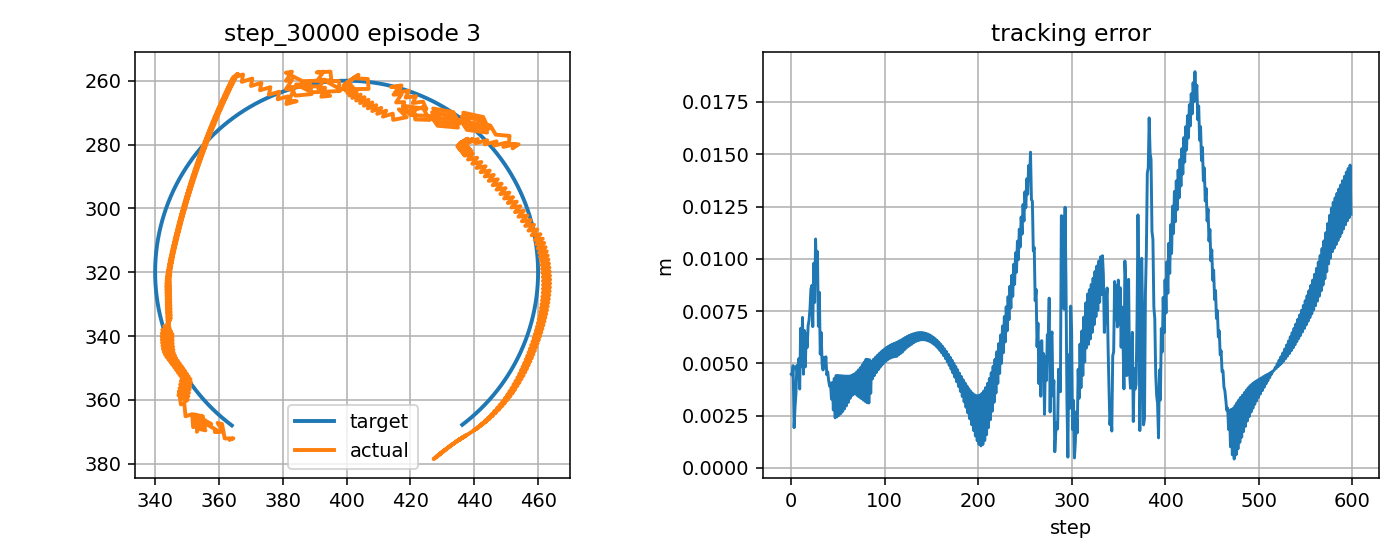

Data behind this chart, as committed beside it:
step, t, x_target_px, y_target_px, x_ee_px, y_ee_px, q1, q2, dq1, dq2, tau1, tau2, tau_pd1, tau_pd2, reward, ee_error_px, ee_error_m, q_error_norm, dq_error_norm, action_norm, action_saturation, tau_total_norm, tau_residual_norm, q_abs_max
0, 4.411, 364, 368, 363.5, 372.5, -2.731, 2.322, -1.146, 1.62, -7.114, 2.082, -4.162, -0.421, 0.7136, 4.485, 0.004485, 0.03448, 2.072, 0.7741, 0.0, 7.413, 3.871, 2.731
1, 4.427, 363.6, 367.7, 364.5, 372.1, -2.722, 2.321, 0.5205, -0.04677, 12.19, -19.43, 7.988, -14.43, 0.779, 4.432, 0.004432, 0.03265, 0.6368, 1.306, 0.5, 22.94, 6.529, 2.722
2, 4.444, 363.2, 367.4, 361.8, 372.1, -2.741, 2.316, -1.146, -0.313, -11.04, 1.243, -9.05, -1.181, 0.7823, 4.893, 0.004893, 0.03824, 1.055, 0.6268, 0.0, 11.11, 3.134, 2.741
3, 4.461, 362.8, 367.1, 361, 367.6, -2.732, 2.283, 0.5205, -1.98, 4.616, -1.814, 8.296, 1.009, 0.9605, 1.925, 0.001925, 0.01387, 1.907, 0.9277, 0.0, 4.959, 4.638, 2.732
4, 4.477, 362.4, 366.8, 359.6, 367.2, -2.74, 2.278, -0.4862, -0.313, -9.722, 13.51, -8.753, 15.37, 0.8588, 2.907, 0.002907, 0.02052, 0.4139, 0.4202, 0.0, 16.64, 2.101, 2.74
5, 4.494, 362.1, 366.5, 361.3, 370, -2.738, 2.3, 0.1773, 1.354, -1.68, 2.633, 1.581, 2.103, 0.8321, 3.559, 0.003559, 0.02769, 1.556, 0.6608, 0.0, 3.123, 3.304, 2.738
6, 4.511, 361.7, 366.2, 358.7, 370, -2.756, 2.295, -1.087, -0.313, -3.961, -9.612, -5.192, -12.12, 0.7664, 4.901, 0.004901, 0.03832, 1.006, 0.5593, 0.0, 10.4, 2.796, 2.756
7, 4.527, 361.3, 365.8, 360.1, 370, -2.746, 2.298, 0.5797, 0.1669, 4.464, 0.6554, 8.101, 1.267, 0.8231, 4.317, 0.004317, 0.03378, 0.7521, 0.7375, 0.0, 4.512, 3.687, 2.746
8, 4.544, 360.9, 365.5, 356.1, 367.6, -2.764, 2.273, -1.087, -1.5, -9.626, -0.5357, -8.962, -2.779, 0.7646, 5.223, 0.005223, 0.03812, 1.655, 0.4679, 0.0, 9.641, 2.34, 2.764
9, 4.561, 360.5, 365.2, 357.6, 367.6, -2.754, 2.276, 0.5797, 0.1669, 12.2, 11.5, 8.348, 11.29, 0.8616, 3.772, 0.003772, 0.02867, 0.7484, 0.7711, 0.0, 16.76, 3.855, 2.754
10, 4.577, 360.2, 364.9, 353.5, 365.3, -2.773, 2.251, -1.087, -1.5, -8.711, -0.005508, -8.711, -2.249, 0.6658, 6.675, 0.006675, 0.04513, 1.657, 0.4487, 0.0, 8.711, 2.244, 2.773
11, 4.594, 359.8, 364.5, 355, 365.2, -2.763, 2.254, 0.5797, 0.1669, 13.34, 12.16, 8.603, 11.82, 0.8184, 4.84, 0.00484, 0.03313, 0.7448, 0.9488, 0.0, 18.04, 4.744, 2.763
12, 4.611, 359.4, 364.2, 352.2, 364.6, -2.778, 2.243, -0.8946, -0.642, -7.78, 0.7, -8.453, -1.722, 0.654, 7.198, 0.007198, 0.04818, 0.9387, 0.5029, 0.0, 7.811, 2.514, 2.778
13, 4.627, 359, 363.8, 355.1, 366.1, -2.765, 2.26, 0.7721, 1.025, 6.652, 8.205, 6.826, 4.991, 0.8625, 4.482, 0.004482, 0.03286, 1.477, 0.6438, 0.0, 10.56, 3.219, 2.765
14, 4.644, 358.7, 363.5, 352.4, 365.4, -2.78, 2.249, -0.8946, -0.642, -7.965, -5.069, -10.34, -9.044, 0.6697, 6.571, 0.006571, 0.04591, 0.9424, 0.926, 0.0, 9.442, 4.63, 2.78
15, 4.661, 358.3, 363.2, 355.3, 366.9, -2.767, 2.266, 0.7721, 1.025, 5.746, 6.573, 6.866, 4.532, 0.8334, 4.829, 0.004829, 0.03735, 1.476, 0.4658, 0.0, 8.73, 2.329, 2.767
16, 4.677, 358, 362.8, 352.6, 366.3, -2.782, 2.256, -0.8946, -0.642, -8.107, -5.622, -10.3, -9.505, 0.6869, 6.422, 0.006422, 0.04726, 0.9461, 0.8915, 0.0, 9.866, 4.458, 2.782
17, 4.694, 357.6, 362.5, 355.5, 367.8, -2.769, 2.273, 0.7721, 1.025, 4.97, 4.638, 6.914, 4.069, 0.7745, 5.762, 0.005762, 0.04528, 1.475, 0.405, 0.0, 6.798, 2.025, 2.769
18, 4.711, 357.3, 362.1, 352.8, 367.2, -2.784, 2.262, -0.8946, -0.642, -8.247, -6.207, -10.25, -9.968, 0.6846, 6.785, 0.006785, 0.05201, 0.9498, 0.8519, 0.0, 10.32, 4.259, 2.784
19, 4.727, 356.9, 361.7, 355.6, 368.7, -2.771, 2.279, 0.7721, 1.025, 4.313, 2.902, 6.968, 3.605, 0.6987, 7.056, 0.007056, 0.05523, 1.474, 0.5492, 0.0, 5.199, 2.746, 2.771
20, 4.744, 356.6, 361.4, 352.9, 368.1, -2.786, 2.268, -0.8946, -0.642, -8.381, -6.757, -10.19, -10.43, 0.6617, 7.593, 0.007593, 0.05939, 0.9536, 0.8193, 0.0, 10.77, 4.097, 2.786
21, 4.761, 356.2, 361, 355.8, 369.6, -2.773, 2.285, 0.7721, 1.025, 3.812, 1.463, 7.028, 3.139, 0.6168, 8.551, 0.008551, 0.06633, 1.473, 0.7253, 0.0, 4.084, 3.626, 2.773
22, 4.777, 355.9, 360.7, 353.1, 368.9, -2.788, 2.275, -0.8946, -0.642, -8.506, -7.275, -10.13, -10.9, 0.6224, 8.724, 0.008724, 0.06859, 0.9573, 0.7941, 0.0, 11.19, 3.97, 2.788
23, 4.794, 355.5, 360.3, 354, 366.9, -2.775, 2.263, 0.7721, -0.7237, 3.413, 0.2282, 7.096, 2.671, 0.744, 6.755, 0.006755, 0.05309, 0.9691, 0.8839, 0.0, 3.421, 4.42, 2.775
24, 4.811, 355.2, 359.9, 353.1, 369.5, -2.79, 2.278, -0.8946, 0.943, -11.62, 3.115, -10.07, 3.624, 0.5335, 9.786, 0.009786, 0.07684, 1.428, 0.327, 0.0, 12.03, 1.635, 2.79
25, 4.827, 354.9, 359.5, 354, 367.4, -2.777, 2.266, 0.7721, -0.7237, 8.985, -15.26, 7.169, -10.38, 0.6863, 7.911, 0.007911, 0.06191, 0.9636, 1.04, 0.0, 17.71, 5.201, 2.777
26, 4.844, 354.5, 359.2, 353.1, 370, -2.792, 2.282, -0.8946, 0.943, -11.85, 2.303, -9.993, 3.247, 0.4823, 10.95, 0.01095, 0.08569, 1.432, 0.4162, 0.0, 12.07, 2.081, 2.792
27, 4.861, 354.2, 358.8, 353.9, 367.9, -2.779, 2.27, 0.7721, -0.7237, 9.649, -15.68, 7.248, -10.76, 0.6293, 9.16, 0.00916, 0.07128, 0.9582, 1.094, 0.5, 18.41, 5.472, 2.779
28, 4.877, 353.9, 358.4, 351.9, 368.6, -2.794, 2.269, -0.8946, -0.04407, -12.02, 1.332, -9.911, 2.869, 0.5426, 10.34, 0.01034, 0.0813, 0.8792, 0.5219, 0.0, 12.09, 2.609, 2.794
29, 4.894, 353.6, 358, 351.6, 364.5, -2.781, 2.241, 0.7693, -1.711, 3.433, -5.934, 7.325, -2.677, 0.7689, 6.775, 0.006775, 0.05338, 1.703, 1.015, 0.0, 6.856, 5.076, 2.781
30, 4.911, 353.3, 357.6, 349.5, 365.1, -2.796, 2.24, -0.8973, -0.04407, -10.61, 7.074, -9.81, 11.52, 0.6026, 8.398, 0.008398, 0.0656, 0.8872, 0.9035, 0.0, 12.76, 4.518, 2.796
31, 4.927, 353, 357.2, 349.1, 361.1, -2.783, 2.212, 0.7693, -1.711, 3.642, -2.413, 7.431, -1.923, 0.8236, 5.441, 0.005441, 0.04054, 1.699, 0.7642, 0.0, 4.368, 3.821, 2.783
32, 4.944, 352.6, 356.8, 348.1, 361.4, -2.791, 2.211, -0.4445, -0.04407, -8.281, 8.064, -9.729, 12.27, 0.6959, 6.476, 0.006476, 0.04806, 0.4551, 0.8901, 0.0, 11.56, 4.451, 2.791
33, 4.961, 352.3, 356.4, 347.5, 357.5, -2.779, 2.182, 0.7063, -1.711, 0.6153, -0.2947, 2.7, -1.167, 0.8255, 4.948, 0.004948, 0.03171, 1.667, 0.452, 0.0, 0.6822, 2.26, 2.779
34, 4.977, 352, 356, 347.5, 357.4, -2.778, 2.182, 0.04083, -0.04407, -6.296, 9.736, -9.259, 13.03, 0.7964, 4.685, 0.004685, 0.03046, 0.1749, 0.8856, 0.0, 11.59, 4.428, 2.778
35, 4.994, 351.7, 355.6, 349.5, 360.4, -2.779, 2.208, -0.01617, 1.573, -3.554, 1.784, -2.617, -0.4096, 0.768, 5.277, 0.005277, 0.04127, 1.783, 0.4772, 0.0, 3.977, 2.386, 2.779
36, 5.011, 351.4, 355.2, 350.2, 360, -2.773, 2.206, 0.3507, -0.09379, 0.4211, -15.11, -2.007, -14.38, 0.8039, 4.871, 0.004871, 0.03852, 0.3794, 0.5075, 0.0, 15.12, 2.538, 2.773
37, 5.027, 351.2, 354.8, 347.3, 358.5, -2.784, 2.189, -0.6774, -1.046, -6.543, 0.3514, -5.882, -1.115, 0.7728, 5.316, 0.005316, 0.0389, 1.07, 0.3217, 0.0, 6.552, 1.609, 2.784
38, 5.044, 350.9, 354.4, 350.4, 358.9, -2.768, 2.199, 0.9892, 0.6204, 4.863, 7.934, 4.835, 6.97, 0.8356, 4.456, 0.004456, 0.03527, 1.297, 0.1929, 0.0, 9.305, 0.9645, 2.768
39, 5.061, 350.6, 354, 347.5, 357.4, -2.779, 2.182, -0.6774, -1.046, -10.57, -3.296, -12.43, -6.84, 0.7954, 4.59, 0.00459, 0.03402, 1.072, 0.8008, 0.0, 11.07, 4.004, 2.779
40, 5.077, 350.3, 353.6, 350.6, 357.8, -2.762, 2.192, 0.9892, 0.6204, 4.062, 7.826, 4.674, 6.958, 0.8379, 4.176, 0.004176, 0.03273, 1.295, 0.2125, 0.0, 8.817, 1.062, 2.762
41, 5.094, 350, 353.2, 347.7, 356.3, -2.774, 2.175, -0.6774, -1.046, -10.84, -3.348, -12.59, -6.853, 0.8319, 3.909, 0.003909, 0.0295, 1.074, 0.7832, 0.0, 11.35, 3.916, 2.774
42, 5.111, 349.7, 352.8, 350.8, 356.7, -2.757, 2.185, 0.9892, 0.6204, 3.263, 7.832, 4.519, 6.944, 0.8307, 4.052, 0.004052, 0.031, 1.292, 0.3075, 0.0, 8.484, 1.538, 2.757
43, 5.127, 349.5, 352.4, 347.8, 355.2, -2.768, 2.167, -0.6774, -1.046, -11.11, -3.402, -12.74, -6.866, 0.8676, 3.292, 0.003292, 0.02541, 1.076, 0.7658, 0.0, 11.62, 3.829, 2.768
44, 5.144, 349.2, 351.9, 351, 355.6, -2.752, 2.178, 0.9892, 0.6204, 2.509, 7.977, 4.37, 6.93, 0.8141, 4.09, 0.00409, 0.03013, 1.289, 0.427, 0.0, 8.362, 2.135, 2.752
45, 5.161, 348.9, 351.5, 348, 354.1, -2.763, 2.16, -0.6774, -1.046, -11.38, -3.47, -12.89, -6.881, 0.9007, 2.77, 0.00277, 0.02189, 1.078, 0.7458, 0.0, 11.9, 3.729, 2.763
46, 5.177, 348.7, 351.1, 351.2, 354.5, -2.747, 2.171, 0.9892, 0.6204, 1.828, 8.131, 4.226, 6.915, 0.7897, 4.278, 0.004278, 0.03012, 1.286, 0.5377, 0.0, 8.334, 2.688, 2.747
47, 5.194, 348.4, 350.7, 348.2, 353, -2.758, 2.153, -0.6774, -1.046, -11.64, -3.542, -13.03, -6.896, 0.9279, 2.396, 0.002396, 0.01912, 1.08, 0.7258, 0.0, 12.17, 3.629, 2.758
48, 5.211, 348.2, 350.2, 351.1, 353.5, -2.744, 2.164, 0.8345, 0.6204, 1.259, 8.272, 4.088, 6.899, 0.7709, 4.421, 0.004421, 0.03048, 1.171, 0.6288, 0.0, 8.367, 3.144, 2.744
49, 5.227, 347.9, 349.8, 347.7, 352.2, -2.758, 2.146, -0.8322, -1.046, -10.34, -3.808, -11.52, -6.914, 0.9298, 2.447, 0.002447, 0.01957, 1.188, 0.6646, 0.0, 11.02, 3.323, 2.758
50, 5.244, 347.7, 349.4, 350.5, 352.7, -2.744, 2.156, 0.8345, 0.6204, 3.358, 8.985, 5.698, 6.879, 0.772, 4.419, 0.004419, 0.03063, 1.169, 0.6295, 0.0, 9.592, 3.148, 2.744
51, 5.261, 347.4, 348.9, 347.1, 351.4, -2.758, 2.139, -0.8322, -1.046, -10.18, -3.839, -11.45, -6.934, 0.9255, 2.515, 0.002515, 0.02014, 1.19, 0.669, 0.0, 10.88, 3.345, 2.758
52, 5.277, 347.2, 348.5, 350, 351.9, -2.744, 2.149, 0.8345, 0.6204, 3.679, 8.955, 5.765, 6.859, 0.7748, 4.414, 0.004414, 0.03081, 1.166, 0.5915, 0.0, 9.682, 2.957, 2.744
53, 5.294, 347, 348, 346.5, 350.6, -2.758, 2.132, -0.8322, -1.046, -10.02, -3.871, -11.38, -6.955, 0.9201, 2.599, 0.002599, 0.02083, 1.192, 0.6744, 0.0, 10.74, 3.372, 2.758
54, 5.311, 346.7, 347.6, 349.4, 351.1, -2.744, 2.142, 0.8345, 0.6204, 4.029, 8.927, 5.837, 6.837, 0.778, 4.408, 0.004408, 0.03104, 1.164, 0.5528, 0.0, 9.794, 2.764, 2.744
55, 5.327, 346.5, 347.1, 346, 349.8, -2.758, 2.125, -0.8322, -1.046, -9.846, -3.902, -11.31, -6.977, 0.9135, 2.702, 0.002702, 0.02164, 1.195, 0.6809, 0.0, 10.59, 3.404, 2.758
56, 5.344, 346.3, 346.7, 348.9, 350.2, -2.744, 2.135, 0.8345, 0.6204, 4.409, 8.897, 5.915, 6.815, 0.7814, 4.401, 0.004401, 0.03133, 1.162, 0.5139, 0.0, 9.93, 2.569, 2.744
57, 5.361, 346, 346.3, 345.4, 349, -2.758, 2.118, -0.8322, -1.046, -9.662, -3.935, -11.23, -6.999, 0.9056, 2.825, 0.002825, 0.02258, 1.197, 0.6881, 0.0, 10.43, 3.44, 2.758
58, 5.377, 345.8, 345.8, 348.3, 349.4, -2.744, 2.128, 0.8345, 0.6204, 4.821, 8.864, 5.997, 6.792, 0.7851, 4.395, 0.004395, 0.03168, 1.159, 0.4764, 0.0, 10.09, 2.382, 2.744
59, 5.394, 345.6, 345.3, 344.8, 348.2, -2.758, 2.111, -0.8322, -1.046, -9.47, -3.969, -11.14, -7.022, 0.8965, 2.969, 0.002969, 0.02366, 1.2, 0.6962, 0.0, 10.27, 3.481, 2.758
... 540 more rows
